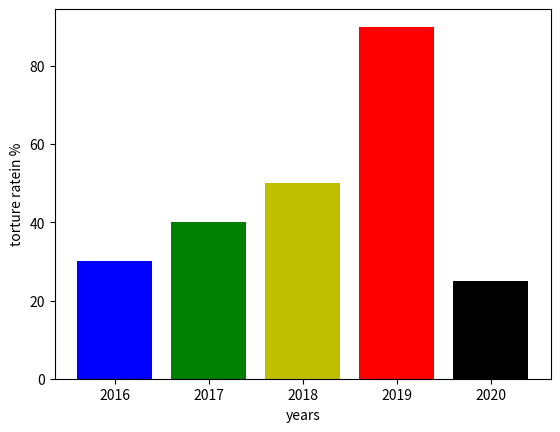

Here is the Python script that generated this plot:
# -*- coding: utf-8 -*-
"""
Created on Sat Aug  3 08:55:24 2019

[redacted]
"""

import numpy as np
import matplotlib.pyplot as plt
years = ['2016','2017','2018','2019','2020']
torturerate = [30,40,50,90,25]
plt.bar(years,torturerate,color = ['b','g','y','red','black'])
plt.xlabel('years')
plt.ylabel('torture ratein %')
plt.show()